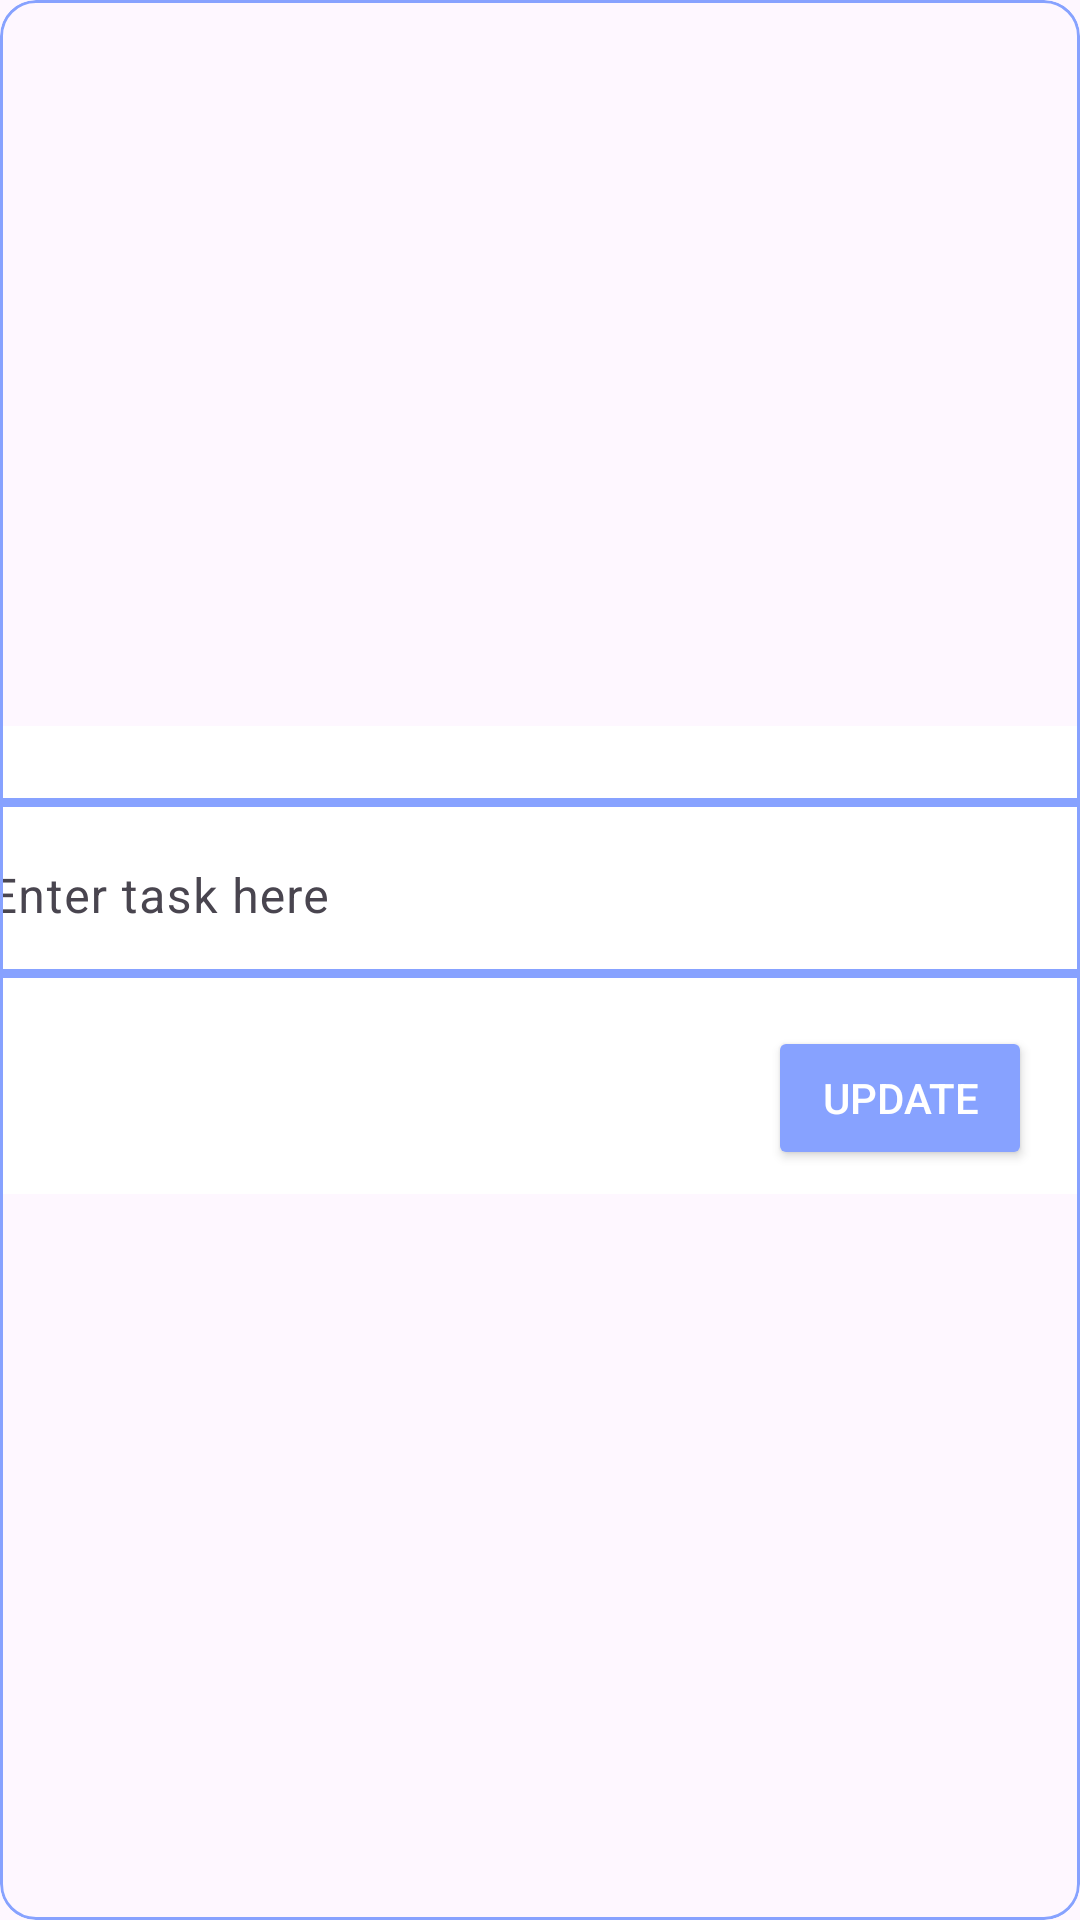

Layout XML and referenced resources for this Android screen:
<!-- AndroidManifest.xml: application theme Theme.TodoOnline -->
<!-- res/layout/fragment_update_todo.xml -->
<?xml version="1.0" encoding="utf-8"?>
<com.google.android.material.card.MaterialCardView
    android:layout_width="match_parent"
    android:layout_height="wrap_content"
    app:strokeColor="@color/blue"
    android:background="@color/white"
    xmlns:app="http://schemas.android.com/apk/res-auto"
    xmlns:android="http://schemas.android.com/apk/res/android"
    xmlns:tools="http://schemas.android.com/tools">

    <androidx.constraintlayout.widget.ConstraintLayout

        android:layout_width="match_parent"
        android:layout_height="wrap_content"
        android:background="@color/white"
        android:layout_gravity="center"
        tools:context=".fragment.UpdateTodo">

        <com.google.android.material.card.MaterialCardView
            android:id="@+id/materialCardView"
            android:layout_width="400dp"
            android:layout_height="60dp"
            android:layout_marginTop="24dp"
            app:strokeColor="@color/blue"
            app:strokeWidth="3dp"
            android:background="@color/white"
            app:layout_constraintEnd_toEndOf="parent"
            app:layout_constraintHorizontal_bias="0.5"
            app:layout_constraintStart_toStartOf="parent"
            app:layout_constraintTop_toTopOf="parent">


            <com.google.android.material.textfield.TextInputLayout
                android:id="@+id/textInputLayout"
                android:layout_width="match_parent"
                android:layout_height="match_parent"
                app:boxStrokeColor="@android:color/transparent"
                app:boxStrokeWidth="0dp"
                app:endIconMode="clear_text"
                android:background="@color/white"
                app:layout_constraintEnd_toEndOf="parent"
                app:layout_constraintHorizontal_bias="0.5"
                app:layout_constraintStart_toStartOf="parent"
                app:layout_constraintTop_toBottomOf="@+id/textView">


                <com.google.android.material.textfield.TextInputEditText
                    android:id="@+id/edttexttitle"
                    android:layout_width="match_parent"
                    android:layout_height="match_parent"
                    android:hint="Enter task here"
                    android:background="@color/white"
                    android:inputType="textEmailAddress"
                    android:textColorHint="@color/grey" />

            </com.google.android.material.textfield.TextInputLayout>

        </com.google.android.material.card.MaterialCardView>

        <Button
            android:id="@+id/savebtn"
            android:layout_width="wrap_content"
            android:layout_height="wrap_content"
            android:layout_marginTop="16dp"
            android:layout_marginEnd="16dp"
            android:layout_marginBottom="8dp"
            android:backgroundTint="@color/blue"
            android:text="Update"
            android:textAllCaps="true"
            android:textColor="@color/white"
            app:layout_constraintBottom_toBottomOf="parent"
            app:layout_constraintEnd_toEndOf="parent"
            app:layout_constraintTop_toBottomOf="@+id/materialCardView" />


    </androidx.constraintlayout.widget.ConstraintLayout>

</com.google.android.material.card.MaterialCardView>
<!-- resources referenced by this layout -->
<resources>
  <color name="blue">#87A2FF</color>
  <color name="grey">#E5E5E5</color>
  <color name="white">#FFFFFFFF</color>
  <style name="Theme.TodoOnline" parent="Base.Theme.TodoOnline" />
  <style name="Base.Theme.TodoOnline" parent="Theme.Material3.DayNight.NoActionBar">
          
          
      </style>
</resources>
